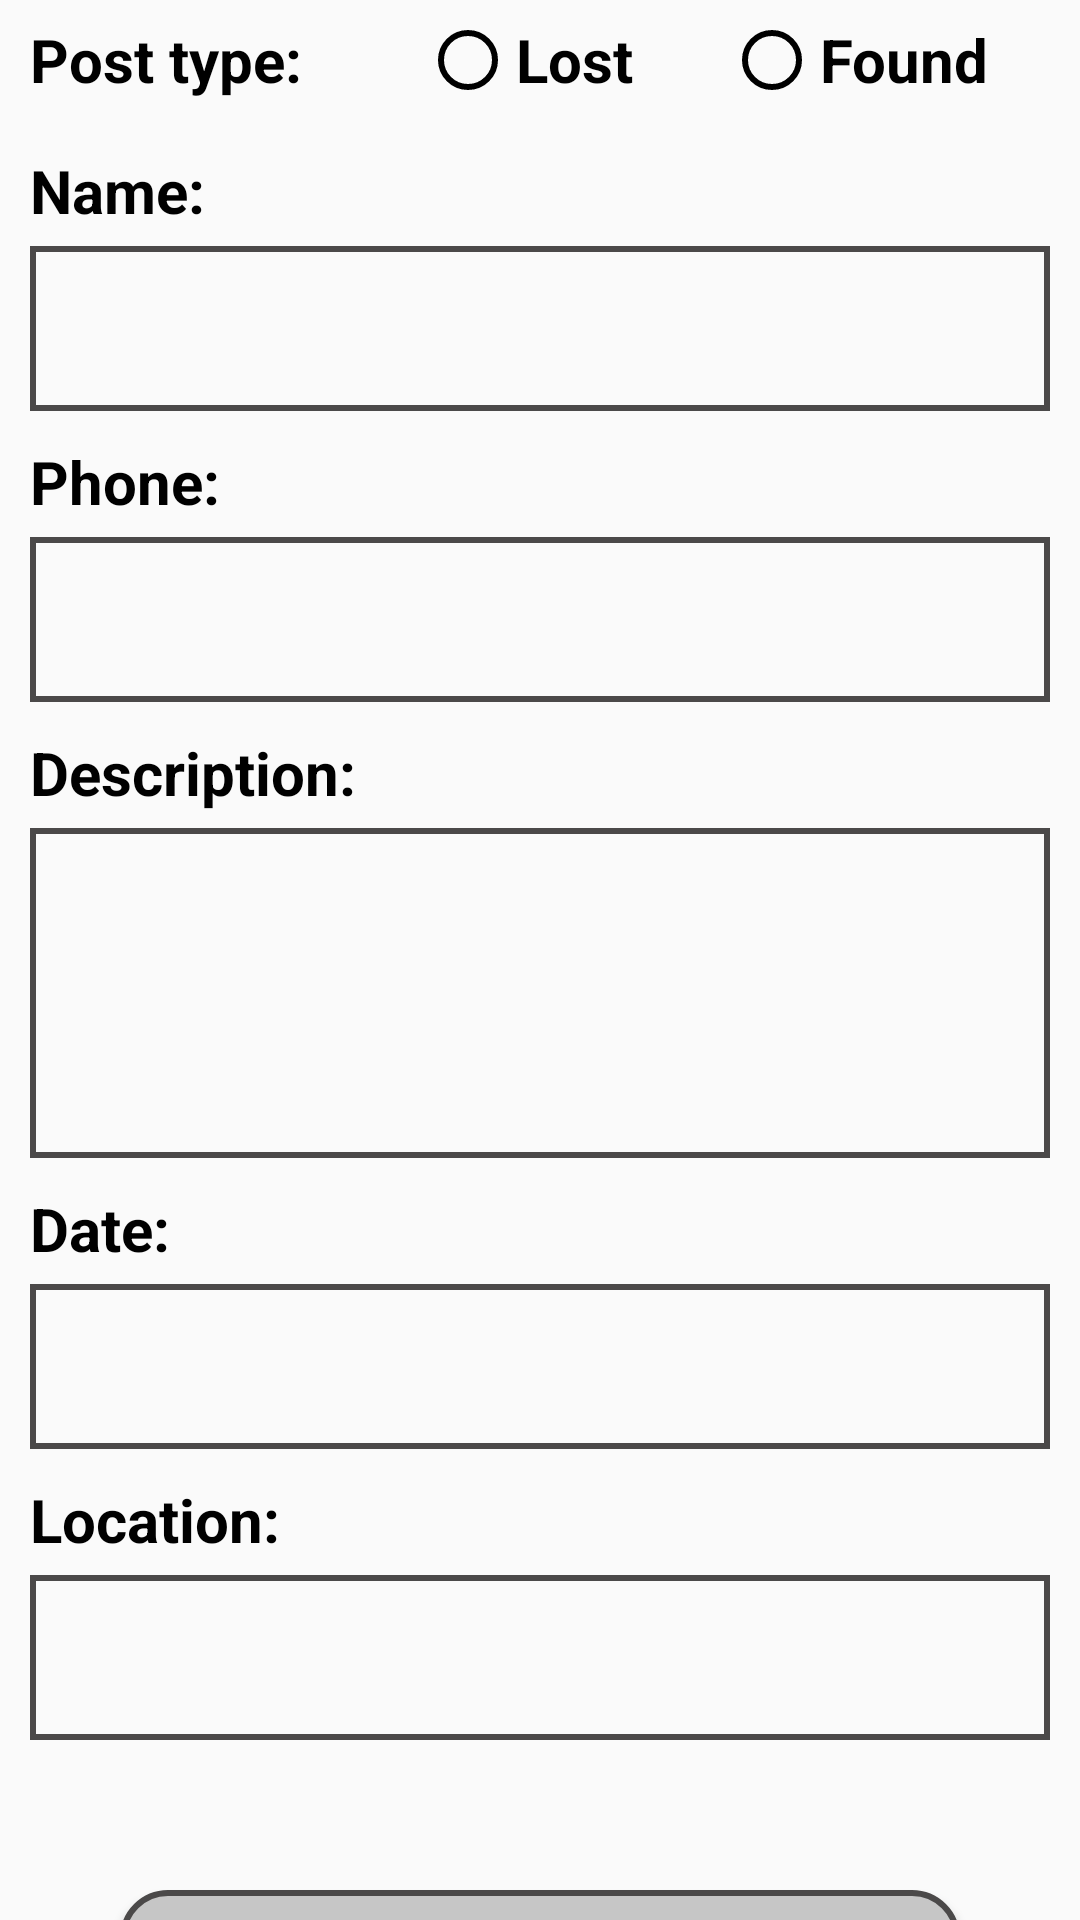

Reconstruct the res/layout file that produces this screen, plus the resources it refers to.
<!-- AndroidManifest.xml: application theme Theme.LostandFoundApp -->
<!-- res/layout/activity_new_ad.xml -->
<?xml version="1.0" encoding="utf-8"?>
<androidx.appcompat.widget.LinearLayoutCompat xmlns:android="http://schemas.android.com/apk/res/android"
    xmlns:app="http://schemas.android.com/apk/res-auto"
    xmlns:tools="http://schemas.android.com/tools"
    android:layout_width="match_parent"
    android:layout_height="match_parent"
    android:orientation="vertical"
    tools:context=".NewAdActivity">

    <LinearLayout
        android:layout_width="match_parent"
        android:layout_height="40dp"
        android:orientation="horizontal">

        <TextView
            android:id="@+id/postTypeTextView"
            android:layout_width="130dp"
            android:layout_height="wrap_content"
            android:text="@string/post_type"
            android:layout_marginLeft="10dp"
            android:textStyle="bold"
            android:textColor="@color/black"
            android:textSize="20sp"
            android:layout_gravity="center"/>

        <RadioGroup
            android:id="@+id/radioButtonGroup"
            android:layout_width="match_parent"
            android:layout_height="match_parent"
            android:orientation="horizontal">

            <RadioButton
                android:id="@+id/lostRadioButton"
                android:layout_width="wrap_content"
                android:layout_height="wrap_content"
                android:layout_gravity="center"
                android:buttonTint="@color/black"
                android:layout_weight="1"
                android:focusedByDefault="true"
                android:text="@string/lost"
                android:textColor="@color/black"
                android:textSize="20sp"
                android:textStyle="bold" />

            <RadioButton
                android:id="@+id/foundRadioButton"
                android:layout_width="wrap_content"
                android:layout_height="wrap_content"
                android:layout_gravity="center"
                android:layout_weight="1"
                android:buttonTint="@color/black"
                android:text="@string/found"
                android:shadowColor="@color/purple_500"
                android:textColor="@color/black"
                android:textSize="20sp"
                android:textStyle="bold" />
        </RadioGroup>


    </LinearLayout>

    <TextView
        android:id="@+id/nameTextView"
        android:layout_width="wrap_content"
        android:layout_height="wrap_content"
        android:layout_marginTop="10dp"

        android:textColor="@color/black"
        android:textSize="20sp"
        android:textStyle="bold"
        android:layout_marginLeft="10dp"


        android:text="Name: " />

    <EditText
        android:id="@+id/nameEditText"
        android:layout_width="match_parent"
        android:layout_marginRight="10dp"
        android:layout_height="55dp"
        android:layout_marginLeft="10dp"
        android:layout_marginTop="5dp"
        android:textCursorDrawable="@null"
        android:imeOptions="actionDone"
        android:background="@drawable/textboxoutline"
        android:paddingLeft="5dp"
        android:ems="10"
        android:inputType="text"
        android:text="" />

    <TextView
        android:id="@+id/phoneTextView"
        android:layout_width="wrap_content"
        android:layout_height="wrap_content"
        android:layout_marginTop="10dp"
        android:textColor="@color/black"
        android:textSize="20sp"
        android:textStyle="bold"
        android:layout_marginLeft="10dp"
        android:text="@string/phone" />

    <EditText
        android:id="@+id/phoneEditText"
        android:layout_width="match_parent"
        android:layout_marginRight="10dp"
        android:layout_height="55dp"
        android:textCursorDrawable="@null"
        android:layout_marginTop="5dp"
        android:layout_marginLeft="10dp"
        android:background="@drawable/textboxoutline"
        android:paddingLeft="5dp"
        android:ems="10"
        android:imeOptions="actionDone"
        android:inputType="phone"
        android:text="" />

    <TextView
        android:id="@+id/descriptionTextView"
        android:layout_width="wrap_content"
        android:layout_height="wrap_content"
        android:layout_marginTop="10dp"
        android:textColor="@color/black"
        android:textSize="20sp"
        android:textStyle="bold"
        android:layout_marginLeft="10dp"
        android:text="@string/description" />

    <EditText
        android:id="@+id/descriptionEditText"
        android:layout_width="match_parent"
        android:layout_marginRight="10dp"
        android:layout_height="110dp"
        android:layout_marginTop="5dp"
        android:layout_marginLeft="10dp"
        android:background="@drawable/textboxoutline"
        android:paddingLeft="5dp"
        android:textCursorDrawable="@null"
        android:imeOptions="actionDone"
        android:ems="10"
        android:inputType="textMultiLine"

        android:text="" />

    <TextView
        android:id="@+id/dateTextView"
        android:layout_width="wrap_content"
        android:layout_height="wrap_content"
        android:layout_marginTop="10dp"
        android:textColor="@color/black"
        android:textSize="20sp"
        android:textStyle="bold"
        android:layout_marginLeft="10dp"
        android:text="@string/date" />

    <EditText
        android:id="@+id/dateEditText"
        android:layout_width="match_parent"
        android:layout_marginRight="10dp"
        android:layout_height="55dp"
        android:layout_marginTop="5dp"
        android:textCursorDrawable="@null"
        android:layout_marginLeft="10dp"
        android:background="@drawable/textboxoutline"
        android:paddingLeft="5dp"
        android:imeOptions="actionDone"
        android:ems="10"
        android:inputType="date"
        android:text="" />

    <TextView
        android:id="@+id/locationTextView"
        android:layout_width="wrap_content"
        android:layout_height="wrap_content"
        android:layout_marginTop="10dp"
        android:textColor="@color/black"
        android:textSize="20sp"
        android:textStyle="bold"
        android:layout_marginLeft="10dp"
        android:text="@string/location" />

    <EditText
        android:id="@+id/locationEditText"
        android:layout_width="match_parent"
        android:layout_marginRight="10dp"
        android:layout_height="55dp"
        android:layout_marginTop="5dp"
        android:textCursorDrawable="@null"
        android:layout_marginLeft="10dp"
        android:background="@drawable/textboxoutline"
        android:paddingLeft="5dp"
        android:imeOptions="actionDone"
        android:ems="10"
        android:inputType="textPersonName"
        android:text="" />

    <Button
        android:id="@+id/saveButton"
        android:layout_width="match_parent"
        android:layout_height="55dp"
        android:layout_marginTop="50dp"
        android:layout_gravity="center"
        android:layout_marginLeft="40dp"
        android:textStyle="bold"
        android:textColor="@color/black"
        android:layout_marginRight="40dp"
        android:background="@drawable/navbutton"
        android:text="@string/save" />


</androidx.appcompat.widget.LinearLayoutCompat>
<!-- resources referenced by this layout -->
<resources>
  <!-- drawable navbutton (drawable) -->
  <?xml version="1.0" encoding="utf-8"?>
  <shape xmlns:android="http://schemas.android.com/apk/res/android"
      android:shape="rectangle">
      <solid android:color="#C6C6C6"/>
      <corners android:radius="15dip"/>
      <stroke android:width="2dp" android:color="#4B4949"/>
  </shape>
  <!-- drawable textboxoutline (drawable) -->
  <?xml version="1.0" encoding="utf-8"?>
  <shape xmlns:android="http://schemas.android.com/apk/res/android">
      <stroke
          android:width="2dp"
          android:color="#FF4B4949"/>
  </shape>
  <string name="date">Date:</string>
  <string name="description">Description:</string>
  <string name="found">Found</string>
  <string name="location">Location:</string>
  <string name="lost">Lost</string>
  <string name="phone">Phone:</string>
  <string name="post_type">Post type:</string>
  <string name="save">Save</string>
  <style name="Theme.LostandFoundApp" parent="Theme.AppCompat.DayNight.NoActionBar">
          
          <item name="colorPrimary">@color/purple_500</item>
          <item name="colorPrimaryVariant">@color/purple_700</item>
          <item name="colorOnPrimary">@color/white</item>
          
          <item name="colorSecondary">@color/teal_200</item>
          <item name="colorSecondaryVariant">@color/teal_700</item>
          <item name="colorOnSecondary">@color/black</item>
          
          <item name="android:statusBarColor" tools:targetApi="l">?attr/colorPrimaryVariant</item>
          
      </style>
  <!-- not gathered from this repository: default colours our renderer supplied (Android Studio template values) -->
  <color name="purple_500">#FF6200EE</color>
  <color name="purple_700">#FF3700B3</color>
  <color name="teal_200">#FF03DAC5</color>
  <color name="teal_700">#FF018786</color>
  <color name="black">#FF000000</color>
  <color name="white">#FFFFFFFF</color>
</resources>
